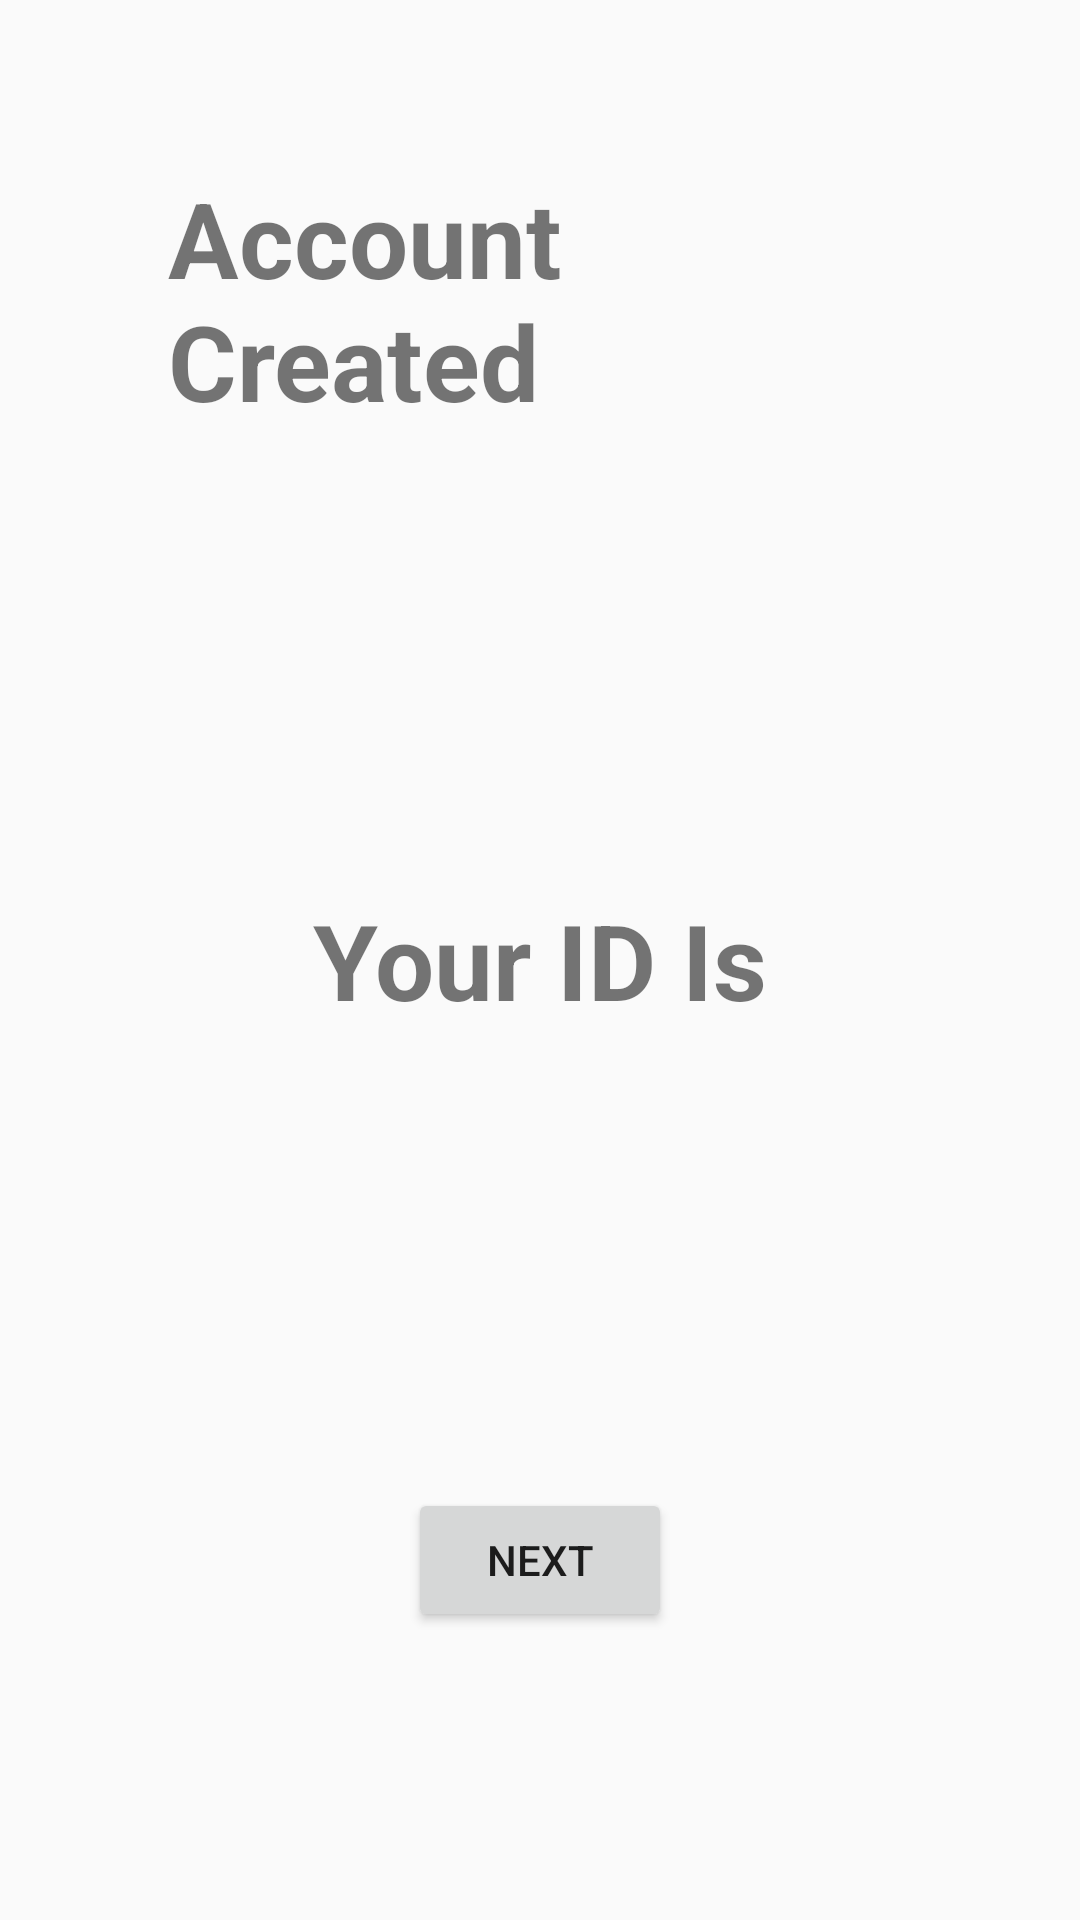

This screen was rendered from an Android layout file. Write that file and the resources it references.
<!-- AndroidManifest.xml: application theme AppTheme -->
<!-- res/layout/activity_create_id.xml -->
<?xml version="1.0" encoding="utf-8"?>
<RelativeLayout
        xmlns:android="http://schemas.android.com/apk/res/android"
        xmlns:tools="http://schemas.android.com/tools"
        android:id="@+id/activity_create__id"
        android:layout_width="match_parent"
        android:layout_height="match_parent"
        android:paddingLeft="@dimen/activity_horizontal_margin"
        android:paddingRight="@dimen/activity_horizontal_margin"
        android:paddingTop="@dimen/activity_vertical_margin"
        android:paddingBottom="@dimen/activity_vertical_margin"
        tools:context="com.example.dipto.digitalmess.Create_Id"
        >
    <TextView
            android:id="@+id/account_create_text"
            android:layout_width="wrap_content"
            android:layout_height="wrap_content"
            android:text="Account Created"
            android:layout_centerInParent="true"
            android:textSize="35sp"
            android:layout_margin="40dp"
            android:textStyle="bold"
            android:layout_alignParentTop="true"
            />
    <TextView
            android:id="@+id/createmsg"
            android:layout_width="wrap_content"
            android:layout_height="wrap_content"
            android:text="Your ID Is"
            android:textSize="35sp"
            android:textStyle="bold"
            android:layout_centerInParent="true"
            />
    <TextView
            android:id="@+id/id"
            android:layout_width="wrap_content"
            android:layout_height="wrap_content"
            android:textSize="30sp"
            android:textStyle="bold"
            android:layout_below="@+id/createmsg"
            android:layout_centerInParent="true"
            />
    <Button
            android:id="@+id/next_button_after_create_account"
            android:layout_width="wrap_content"
            android:layout_height="wrap_content"
            android:layout_alignParentBottom="true"
            android:layout_centerInParent="true"
            android:text="Next"
            android:onClick="clickedOnNext"
            android:layout_marginBottom="80dp"
            />
    <TextView
            android:id="@+id/user_full_name"
            android:layout_width="wrap_content"
            android:layout_height="wrap_content"
            android:textSize="30sp"
            android:layout_below="@+id/account_create_text"
            android:layout_centerInParent="true"

            />

</RelativeLayout>
<!-- resources referenced by this layout -->
<resources>
  <dimen name="activity_horizontal_margin">16dp</dimen>
  <dimen name="activity_vertical_margin">16dp</dimen>
  <style name="AppTheme" parent="Theme.AppCompat.Light.DarkActionBar">
          
          <item name="colorPrimary">@color/colorPrimary</item>
          <item name="colorPrimaryDark">@color/colorPrimaryDark</item>
          <item name="colorAccent">@color/colorAccent</item>
      </style>
  <color name="colorPrimary">#3F51B5</color>
  <color name="colorPrimaryDark">#303F9F</color>
  <color name="colorAccent">#FF4081</color>
</resources>
